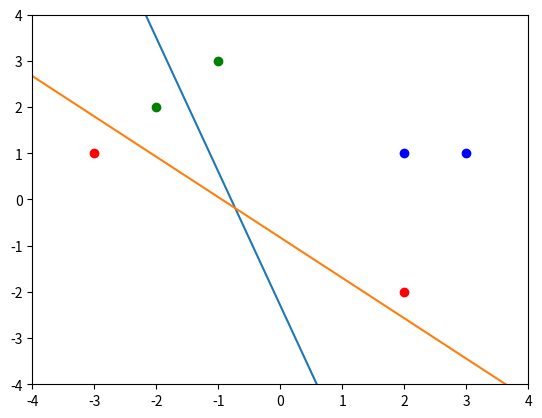
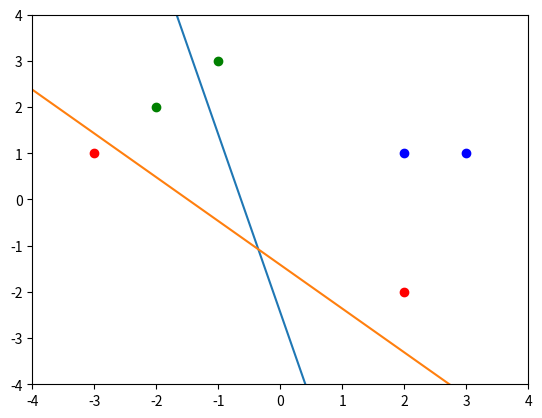
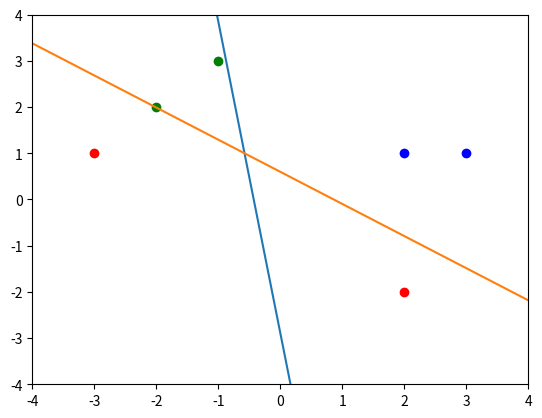
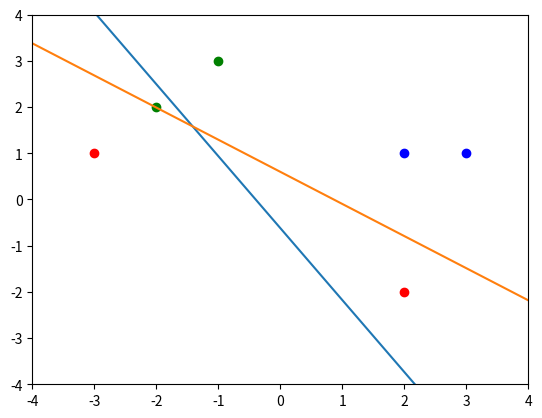
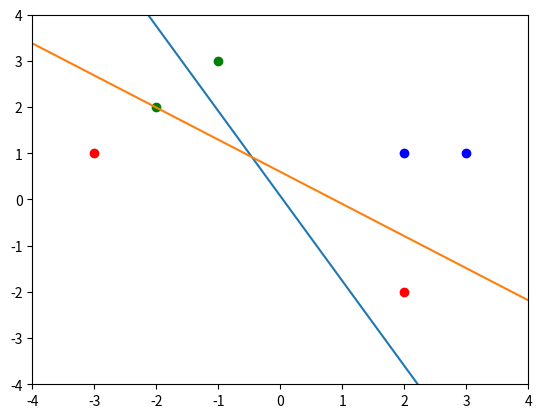
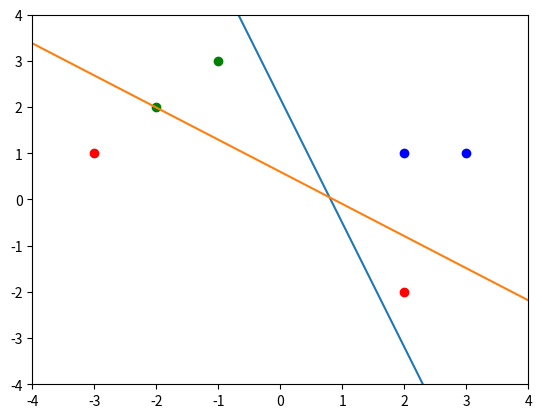
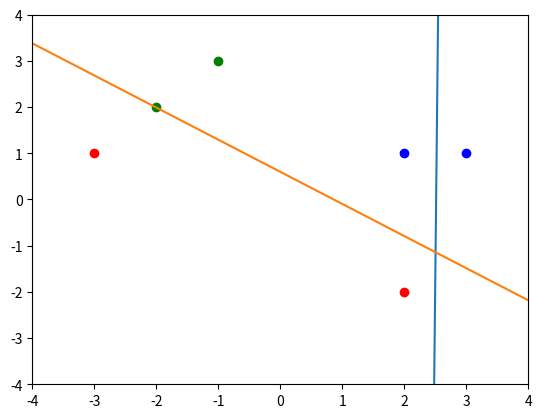
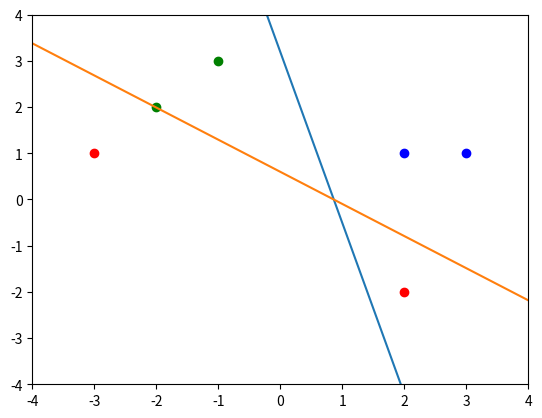
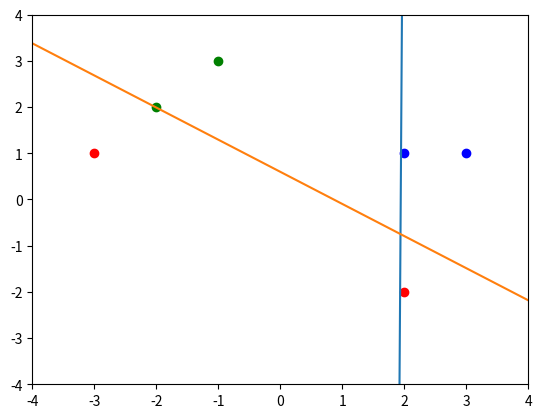
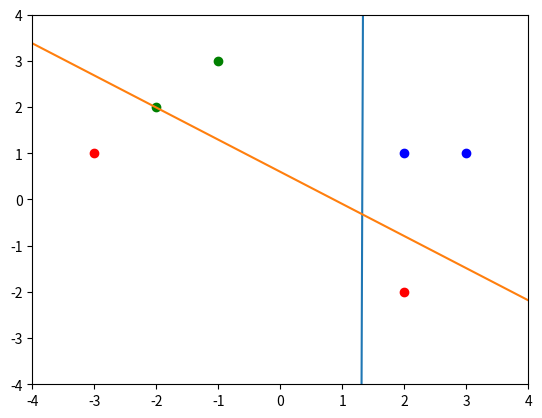
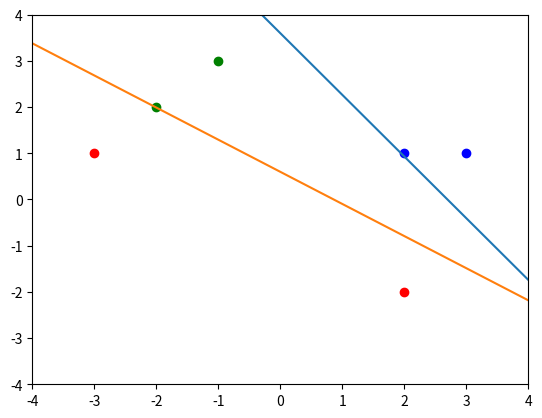

These charts were generated, in order, by the following Python code:
import matplotlib.pyplot as plt
import numpy as np
import random

# x0 is always 1 -> bias on the first position of the weights matrix
data = [
    (1, -1, 3, [0,0]),
    (1, -2, 2, [0,0]),
    (1, -3, 1, [0,1]),
    (1, 2, -2, [0,1]),
    (1, 3, 1, [1,0]),
    (1, 2, 1, [1,0])
]

def plot(weights, data):
    plt.figure()
    plt.axis([-4,4,-4,4])
    for point in data:
        color = "green"
        if point[-1] == [0,1]:
            color = "red"
        if point[-1] == [1,0]:
            color = "blue"
        plt.scatter(point[1], point[2], color=color)
    for w in weights:
        plt.plot(x_l, [(w[0] + w[1] * x)/(-w[2]) for x in x_l])
    plt.show()

weights = [
    [random.random(), random.random(), random.random()],
    [random.random(), random.random(), random.random()],
]
learning_rate = 0.1

def shuffle(input_data):
    data_n = input_data[:]
    random.shuffle(data_n)
    return data_n

x_l = np.linspace(-4, 4, 100)

def predict(weights, x):
    return [1 if sum([w * x[i] for i, w in enumerate(W)]) >=0 else 0 for W in weights]

def update(weights, error, x):
    return [[w + learning_rate * e * x[i] for i, w in enumerate(W)] for e, W in zip(error, weights)]

wrong = 1
while wrong:
    plot(weights, data)
    print(",".join([str(w) for w in weights]))
    wrong = 0
    for x in shuffle(data):
        prediction = predict(weights, x)
        if prediction != x[-1]:
            err = [c - p for c, p in zip(x[-1], prediction)]
            weights = update(weights, err, x)
            wrong += 1
